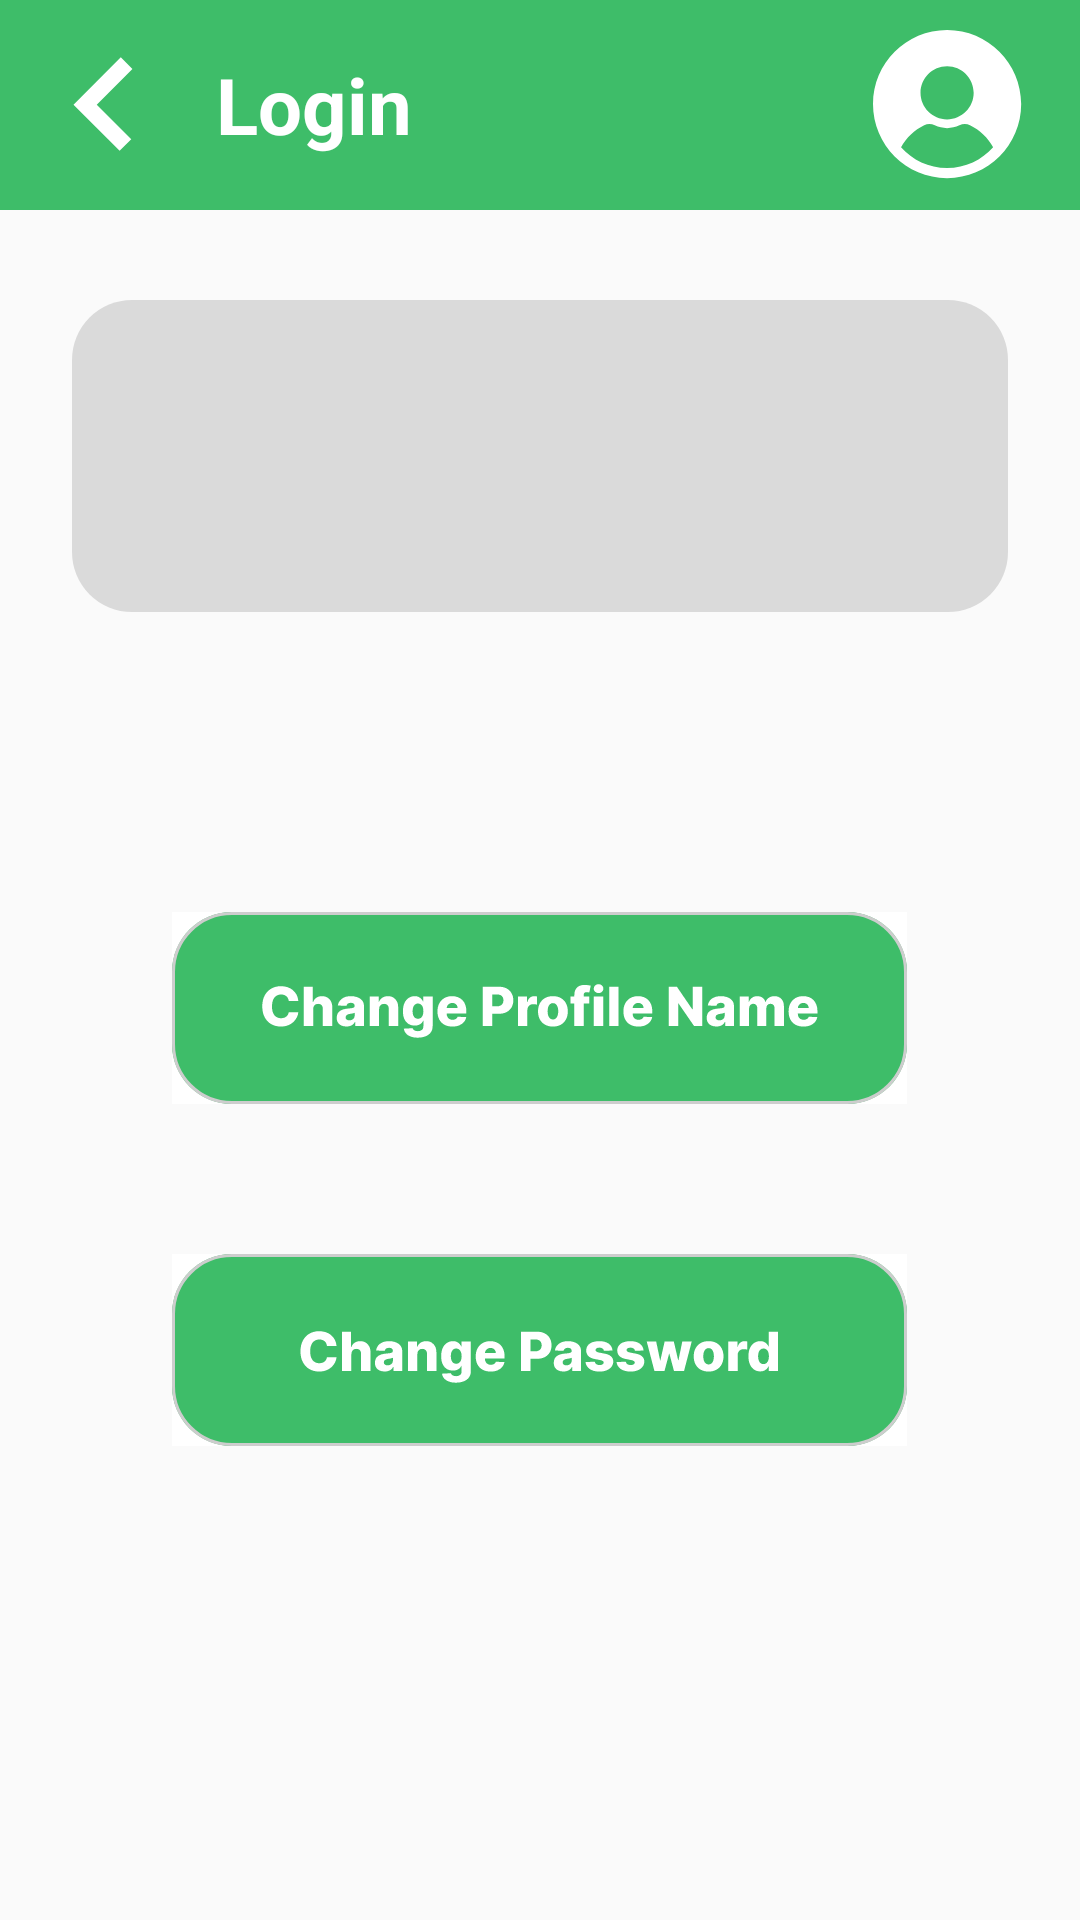

This screen was rendered from an Android layout file. Write that file and the resources it references.
<!-- AndroidManifest.xml: application theme Theme.Tutumlu -->
<!-- res/layout/fragment_profile_info.xml -->
<?xml version="1.0" encoding="utf-8"?>
<RelativeLayout xmlns:android="http://schemas.android.com/apk/res/android"
    xmlns:tools="http://schemas.android.com/tools"
    android:layout_width="match_parent"
    android:layout_height="match_parent"
    android:id="@+id/fragment_profileinfo"
    tools:context=".FragmentProfileInfo">

    <include layout="@layout/header"
        android:id="@+id/hdr_profile"/>


    <RelativeLayout
        android:layout_width="wrap_content"
        android:layout_height="wrap_content"
        android:id="@+id/view_userinfo"
        android:layout_below="@+id/hdr_profile"
        android:background="@drawable/field_profilename"
        android:layout_marginTop="30dp"
        android:layout_centerHorizontal="true"
        >
        <TextView
            android:id="@+id/lbl_profilename"
            android:layout_width="wrap_content"
            android:layout_height="wrap_content"
            tools:text="Profile Name"
            android:layout_marginTop="20dp"
            android:layout_marginLeft="35dp"
            android:textSize="24dp"
            android:textStyle="bold"/>
        <TextView
            android:layout_width="wrap_content"
            android:layout_height="wrap_content"
            android:layout_below="@+id/lbl_profilename"
            android:id="@+id/lbl_username"
            android:layout_marginTop="15dp"
            android:layout_marginLeft="35dp"
            tools:text="@string/empty_username"
            android:textSize="18dp"
            />
    </RelativeLayout>

    <Button
        android:layout_width="wrap_content"
        android:layout_height="wrap_content"
        android:layout_marginTop="100dp"
        android:layout_centerHorizontal="true"
        android:background="@drawable/btn_change_profilename"
        android:layout_below="@+id/view_userinfo"
        android:id="@+id/btn_changename"
        />

    <Button
        android:layout_width="wrap_content"
        android:layout_height="wrap_content"
        android:layout_marginTop="50dp"
        android:layout_centerHorizontal="true"
        android:background="@drawable/btn_change_password"
        android:layout_below="@+id/btn_changename"
        android:id="@+id/btn_changepsw"
        />

</RelativeLayout>
<!-- res/layout/header.xml (included above) -->
<?xml version="1.0" encoding="utf-8"?>
<RelativeLayout xmlns:android="http://schemas.android.com/apk/res/android"
    xmlns:app="http://schemas.android.com/apk/res-auto"
    xmlns:tools="http://schemas.android.com/tools"
    android:id="@+id/header"
    android:layout_width="match_parent"
    android:layout_height="70dp"
    android:background="#3EBD69">


    <ImageView
        android:id="@+id/btn_back"
        android:layout_width="wrap_content"
        android:layout_height="wrap_content"
        app:srcCompat="@drawable/btn_back"
        android:layout_centerVertical="true"
        android:layout_marginLeft="19dp"
        />

    <TextView
        android:id="@+id/tt_hdr"
        android:layout_width="wrap_content"
        android:layout_height="wrap_content"
        android:layout_toEndOf="@id/btn_back"
        android:layout_marginLeft="20dp"
        android:layout_centerVertical="true"
        android:textColor="@color/white"
        android:text="Login"
        android:textSize="26dp"
        android:textStyle="bold"/>

    <ImageView
        android:id="@+id/btn_optional"
        android:layout_width="wrap_content"
        android:layout_height="wrap_content"
        tools:srcCompat="@drawable/btn_profile"
        android:layout_centerVertical="true"
        android:layout_marginRight="19dp"
        android:layout_alignParentRight="true"
        android:layout_alignParentEnd="true"
        />
</RelativeLayout>
<!-- resources referenced by this layout -->
<resources>
  <!-- drawable btn_back (drawable) -->
  <vector xmlns:android="http://schemas.android.com/apk/res/android"
      android:width="33dp"
      android:height="33dp"
      android:viewportWidth="33"
      android:viewportHeight="33">
    <path
        android:pathData="M21.266,0.786L5.5,16.553L20.875,31.929L24.752,28.053L13.251,16.553L25.143,4.662L21.266,0.786Z"
        android:fillColor="#ffffff"
        android:fillType="evenOdd"/>
  </vector>
  <!-- drawable btn_change_password: vector/xml drawable (drawable, 13067 chars, omitted) -->
  <!-- drawable btn_change_profilename: vector/xml drawable (drawable, 13342 chars, omitted) -->
  <!-- drawable btn_profile (drawable) -->
  <vector xmlns:android="http://schemas.android.com/apk/res/android"
      android:width="50dp"
      android:height="50dp"
      android:viewportWidth="50"
      android:viewportHeight="50">
    <path
        android:pathData="M24.697,0C11.057,0 0,11.057 0,24.697C0,38.337 11.057,49.395 24.697,49.395C38.337,49.395 49.395,38.337 49.395,24.697C49.395,11.057 38.337,0 24.697,0ZM24.697,12.078C29.581,12.078 33.555,16.052 33.555,20.936C33.555,25.821 29.581,29.794 24.697,29.794C19.813,29.794 15.839,25.821 15.839,20.936C15.839,16.052 19.813,12.078 24.697,12.078ZM24.697,46.015C18.586,46.015 13.104,43.334 9.354,39.088C11.097,35.932 13.823,33.338 17.065,31.766C18.167,31.231 19.454,31.24 20.596,31.788C21.882,32.406 23.262,32.719 24.698,32.719C26.133,32.719 27.513,32.406 28.799,31.788C29.942,31.239 31.229,31.231 32.331,31.766C35.572,33.338 38.298,35.932 40.041,39.088C36.29,43.334 30.809,46.015 24.697,46.015Z"
        android:fillColor="#ffffff"/>
  </vector>
  <!-- drawable field_profilename (drawable) -->
  <vector xmlns:android="http://schemas.android.com/apk/res/android"
      android:width="312dp"
      android:height="104dp"
      android:viewportWidth="312"
      android:viewportHeight="104">
    <path
        android:pathData="M20,0L292,0A20,20 0,0 1,312 20L312,84A20,20 0,0 1,292 104L20,104A20,20 0,0 1,0 84L0,20A20,20 0,0 1,20 0z"
        android:fillColor="#DADADA"/>
  </vector>
  <string name="empty_username">\@username</string>
  <style name="Theme.Tutumlu" parent="Theme.AppCompat.Light.NoActionBar">
  
      </style>
  <!-- not gathered from this repository: default colours our renderer supplied (Android Studio template values) -->
  <color name="white">#FFFFFFFF</color>
</resources>
